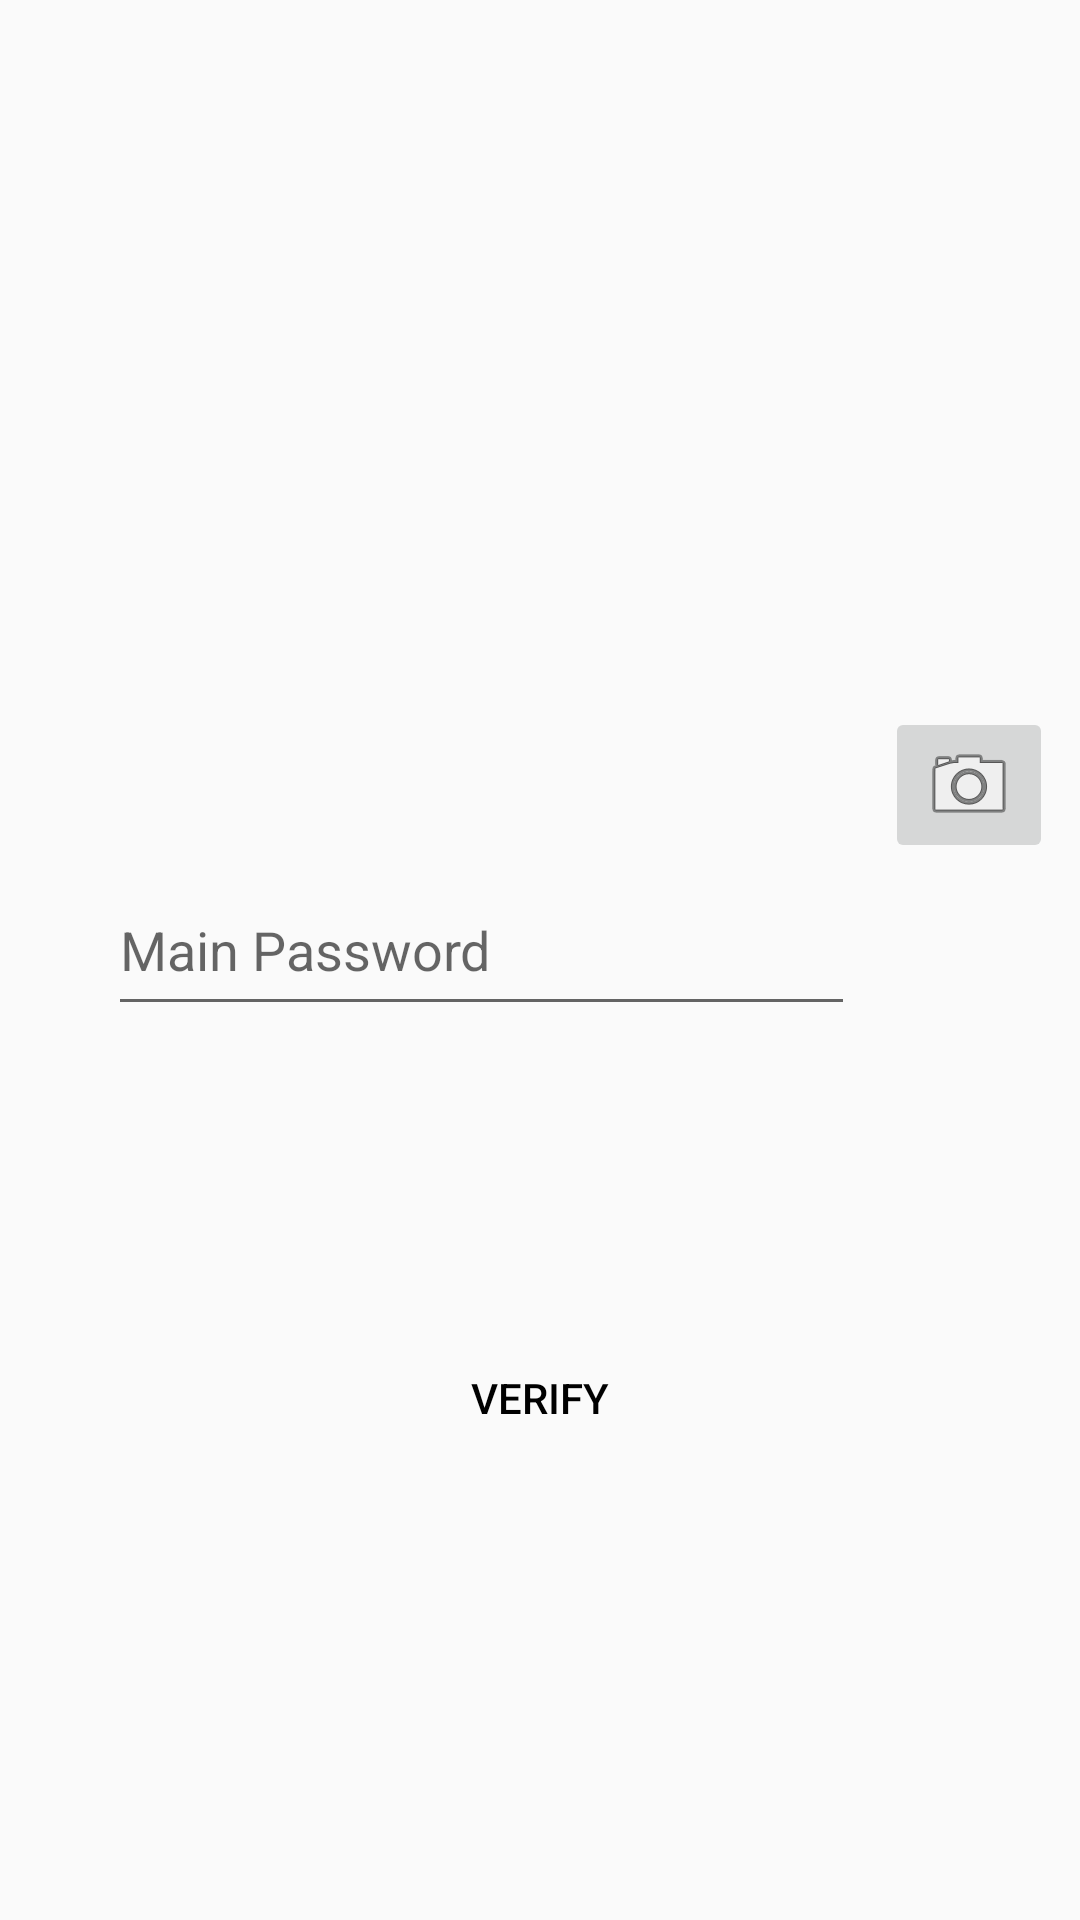

This screen was rendered from an Android layout file. Write that file and the resources it references.
<!-- AndroidManifest.xml: application theme Theme.EasyPass -->
<!-- res/layout/activity_verify.xml -->
<?xml version="1.0" encoding="utf-8"?>
<androidx.constraintlayout.widget.ConstraintLayout xmlns:android="http://schemas.android.com/apk/res/android"
    xmlns:app="http://schemas.android.com/apk/res-auto"
    xmlns:tools="http://schemas.android.com/tools"
    android:layout_width="match_parent"
    android:layout_height="match_parent"
    tools:context=".FirstUsageActivity">

    <EditText
        android:autofillHints="password"
        android:id="@+id/masterkey"
        android:layout_width="match_parent"
        android:layout_height="54dp"
        android:layout_marginStart="36dp"
        android:layout_marginTop="288dp"
        android:layout_marginEnd="75dp"
        android:hint="@string/inp_main_password"
        android:inputType="textPassword"
        android:textSize="18sp"
        app:layout_constraintEnd_toEndOf="parent"
        app:layout_constraintHorizontal_bias="0.445"
        app:layout_constraintStart_toStartOf="parent"
        app:layout_constraintTop_toTopOf="parent" />

    <ImageButton
        android:id="@+id/acc_cam"
        android:layout_width="wrap_content"
        android:layout_height="wrap_content"
        android:layout_marginStart="10dp"
        android:layout_marginEnd="28dp"
        android:contentDescription="@+/btn_img_cam"
        android:src="@android:drawable/ic_menu_camera"
        app:layout_constraintBottom_toBottomOf="parent"
        app:layout_constraintEnd_toEndOf="parent"
        app:layout_constraintHorizontal_bias="0.0"
        app:layout_constraintStart_toEndOf="@+id/masterkey"
        app:layout_constraintTop_toTopOf="parent"
        app:layout_constraintVertical_bias="0.401" />

    <Button
        android:id="@+id/verify"
        android:layout_width="wrap_content"
        android:layout_height="48dp"
        android:layout_marginStart="162dp"
        android:layout_marginTop="100dp"
        android:layout_marginEnd="162dp"
        android:text="@string/btn_verify"
        app:layout_constraintEnd_toEndOf="parent"
        app:layout_constraintStart_toStartOf="parent"
        app:layout_constraintTop_toBottomOf="@+id/masterkey" />
</androidx.constraintlayout.widget.ConstraintLayout>
<!-- resources referenced by this layout -->
<resources>
  <string name="btn_verify">Verify</string>
  <string name="inp_main_password">Main Password</string>
  <style name="Theme.EasyPass" parent="Theme.AppCompat.Light">
          
          <item name="colorPrimary">@color/day_primary</item>
          <item name="colorPrimaryVariant">@color/purple_700</item>
          <item name="colorOnPrimary">#076700</item>
          <item name="colorAccent">@color/day_primary</item>
          <item name="colorPrimaryDark">#E4E4E4</item>
          
          <item name="colorSecondary">@color/teal_200</item>
          <item name="colorSecondaryVariant">@color/black</item>
          <item name="colorOnSecondary">@color/purple_200</item>
          
          <item name="android:statusBarColor">@color/day_primary</item>
          
          <item name="bottomNavigationStyle">@style/bottom_navigation_day</item>
          <item name="android:navigationBarColor">@color/cardview_light_background</item>
          <item name="android:textViewStyle">@style/text_view_day</item>
          <item name="android:buttonStyle">@style/button_day</item>
      </style>
  <color name="purple_700">#FF3700B3</color>
  <color name="teal_200">#FF03DAC5</color>
  <color name="black">#FF000000</color>
  <color name="purple_200">#FFBB86FC</color>
  <style name="bottom_navigation_day">
          <item name="android:background">@color/cardview_light_background</item>
          <item name="android:color">@color/day_primary</item>
      </style>
  <style name="text_view_day" parent="Widget.AppCompat.TextView">
          <item name="android:textColor">#005E04</item>
      </style>
  <style name="button_day" parent="Widget.AppCompat.Button">
          <item name="android:background">@drawable/button_design_day</item>
          <item name="android:textColor">@color/black</item>
          <item name="android:paddingLeft">20dp</item>
          <item name="android:paddingRight">20dp</item>
      </style>
  <!-- drawable button_design_day (drawable) -->
  <?xml version="1.0" encoding="utf-8"?>
  <shape xmlns:android="http://schemas.android.com/apk/res/android"
      android:shape="rectangle">
      <corners
          android:radius="40dp"/>
      <solid
          android:color="@color/day_primary"
          />
  
  </shape>
</resources>
